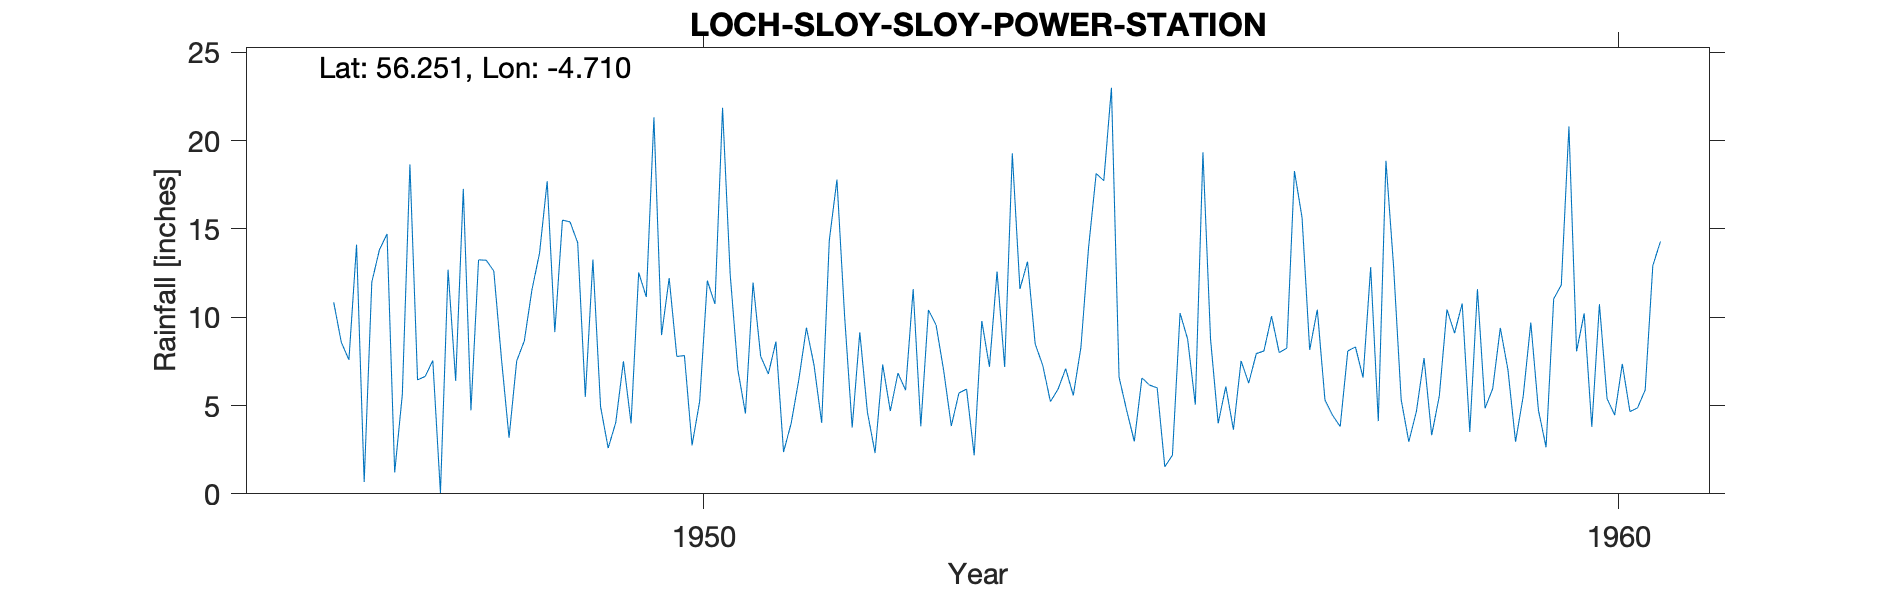

Values plotted in this chart, from the file beside it:
LOCH SLOY (SLOY POWER STATION), , , , , , , , , , , , , , , , , , , , 
Grid ref, NN 32177 09815, Long, -4.71, Lat, 56.25, Elevation, 40, ft, , , , , , , , , , , , 
Station no, 5333/2, , , , , , , , , , , , , , , , , , , 
, 1941, 1942, 1943, 1944, 1945, 1946, 1947, 1948, 1949, 1950, 1951, 1952, 1953, 1954, 1955, 1956, 1957, 1958, 1959, 1960
January, , , , , , , 14.72, 13.25, 15.4, 8.99, 11.97, 10.11, 9.57, 13.15, 6.61, 8.76, 15.64, 12.91, 4.85, 8.07
February, , , , , , , 1.21, 13.23, 14.22, 12.22, 7.79, 3.75, 6.98, 8.49, 4.72, 3.99, 8.15, 5.33, 5.95, 10.22
March, , , , , , , 5.62, 12.62, 5.49, 7.78, 6.79, 9.15, 3.84, 7.26, 2.97, 6.08, 10.43, 2.95, 9.4, 3.79
April, , , , , , , 18.65, 7.66, 13.26, 7.83, 8.62, 4.62, 5.71, 5.22, 6.56, 3.63, 5.32, 4.68, 7.03, 10.74
May, , , , , , , 6.45, 3.18, 4.94, 2.75, 2.37, 2.31, 5.93, 5.93, 6.16, 7.53, 4.45, 7.69, 2.95, 5.39
June, , , , , , 10.85, 6.65, 7.52, 2.59, 5.24, 4, 7.32, 2.18, 7.09, 6, 6.27, 3.81, 3.32, 5.52, 4.46
July, , , , , , 8.58, 7.55, 8.66, 4.05, 12.07, 6.46, 4.69, 9.79, 5.57, 1.53, 7.94, 8.09, 5.54, 9.7, 7.36
August, , , , , , 7.59, 0.05, 11.55, 7.51, 10.75, 9.41, 6.84, 7.19, 8.3, 2.19, 8.09, 8.32, 10.44, 4.74, 4.66
September, , , , , , 14.11, 12.7, 13.64, 3.99, 21.86, 7.28, 5.87, 12.59, 13.94, 10.24, 10.06, 6.58, 9.1, 2.64, 4.87
October, , , , , , 0.67, 6.4, 17.7, 12.53, 12.44, 4.02, 11.59, 7.18, 18.14, 8.75, 8, 12.84, 10.78, 11.04, 5.88
November, , , , , , 11.99, 17.27, 9.16, 11.15, 7.04, 14.36, 3.83, 19.28, 17.73, 5.05, 8.25, 4.12, 3.5, 11.83, 12.92
December, , , , , , 13.82, 4.73, 15.5, 21.32, 4.55, 17.79, 10.41, 11.6, 23, 19.34, 18.28, 18.86, 11.59, 20.8, 14.29
Total, , , , , , , 102, 133.7, 116.5, 113.5, 100.9, 80.49, 101.8, 133.8, 80.12, 96.88, 106.6, 87.83, 96.45, 92.65
Station no, 5333/2, , , , , , , , , , , , , , , , , , , 
Midas, 946, , , , , , , , , , , , , , , , , , , 
Hyd Stn, 662041, 1, , , , , , , , , , , , , , , , , , 
